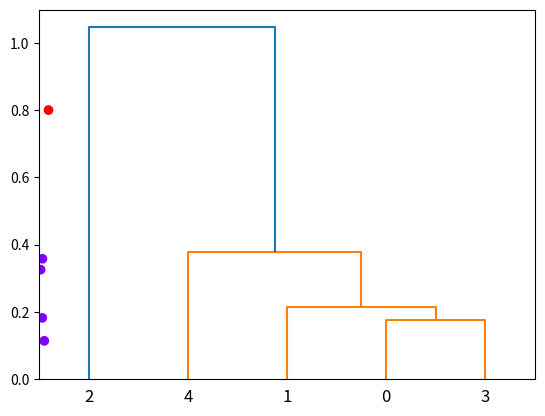

Reproduce this figure in Python.
from scipy.cluster.hierarchy import dendrogram,linkage,fcluster
import numpy as np
from matplotlib import pyplot as plt

x = np.random.rand(10)
x = x.reshape((5,2))
print(x)
z = linkage(x, 'ward')
dn = dendrogram(z)
clusters = fcluster(z, 0.5, 'distance')
print(clusters)
plt.scatter(x[:,0],x[:,1],c = clusters,cmap='rainbow')
plt.show()